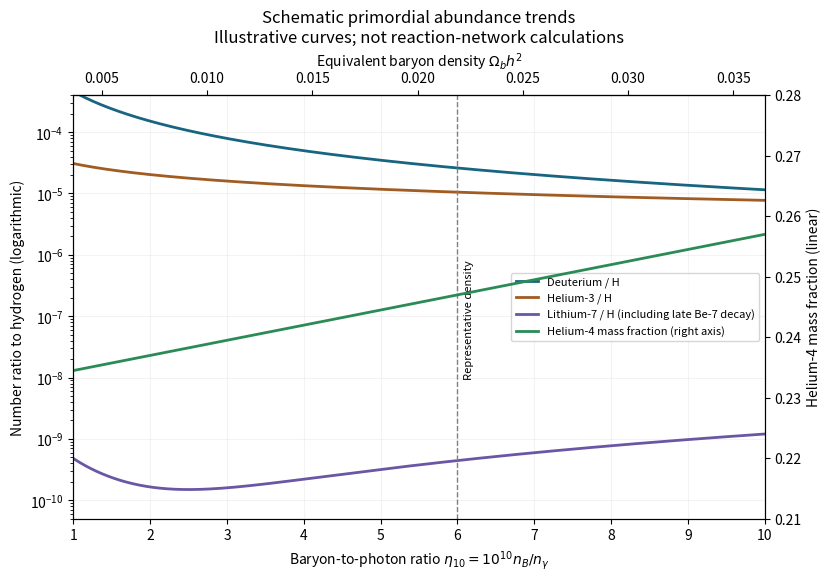

Here is the Python script that generated this plot: (Note: this script raises an exception after producing the figure.)
"""Original qualitative BBN sketch, NOT a numerical nuclear-network prediction.
Python 3.14/NumPy 2.3.5/Matplotlib 3.10.7; opaque basename to CWD.
Caller MPLCONFIGDIR is respected.
"""
from pathlib import Path
import numpy as np
import matplotlib
matplotlib.use('Agg')
import matplotlib.pyplot as plt

eta=np.linspace(1,10,600)
d=2.6e-5*(6/eta)**1.6
he3=1.05e-5*(6/eta)**.6
li7=.75e-10*((2.5/eta)**2+(eta/2.5)**2)
y=.232+.0025*eta
fig,ax=plt.subplots(figsize=(8.2,5.7),constrained_layout=True)
bx=ax.twinx()
ax.semilogy(eta,d,label='Deuterium / H',lw=2,color='#176580')
ax.semilogy(eta,he3,label='Helium-3 / H',lw=2,color='#a05c22')
ax.semilogy(eta,li7,label='Lithium-7 / H (including late Be-7 decay)',lw=2,color='#6956a5')
bx.plot(eta,y,label='Helium-4 mass fraction (right axis)',lw=2,color='#2b8b57')
ax.set(xlim=(1,10),ylim=(5e-11,4e-4),xlabel=r'Baryon-to-photon ratio $\eta_{10}=10^{10} n_B/n_\gamma$',ylabel='Number ratio to hydrogen (logarithmic)',title='Schematic primordial abundance trends\nIllustrative curves; not reaction-network calculations')
bx.set(ylim=(.21,.28),ylabel='Helium-4 mass fraction (linear)')
top=ax.secondary_xaxis('top',functions=(lambda x:x/274,lambda x:x*274))
top.set_xlabel(r'Equivalent baryon density $\Omega_b h^2$')
lines1,labels1=ax.get_legend_handles_labels();lines2,labels2=bx.get_legend_handles_labels()
ax.legend(lines1+lines2,labels1+labels2,loc='center right',fontsize=8)
ax.axvline(6,color='0.5',ls='--',lw=1)
ax.text(6.08,1e-8,'Representative density',fontsize=8,rotation=90)
ax.grid(alpha=.15)
fig.savefig(Path.cwd()/(Path(__file__).stem+'.png'),dpi=110,facecolor='white',transparent=False)
